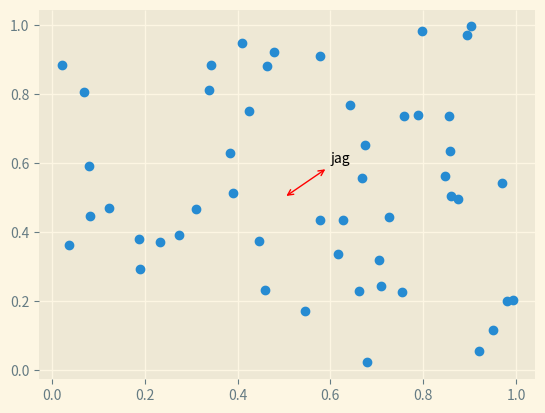

Here is the Python script that generated this plot:
import matplotlib.pyplot as plt 
import numpy as np


# Create a scatter plot of random data points 

x = np.random.rand(50)
y = np.random.rand(50)
plt.style.use('Solarize_Light2')
plt.scatter(x, y)

plt.annotate("jag", xy=(0.5,0.5), xytext=(0.6,0.6), arrowprops=dict(arrowstyle = '<->', color='red'))
ax = plt.gca() # get current Axis
ax.spines['top'].set_visible(False) # hide the top spine
ax.spines['bottom'].set_visible(False) # hide the bottom spine
ax.spines['left'].set_visible(False) # hide the left spine
ax.spines['right'].set_visible(False) # hide the right spine
plt.show()
